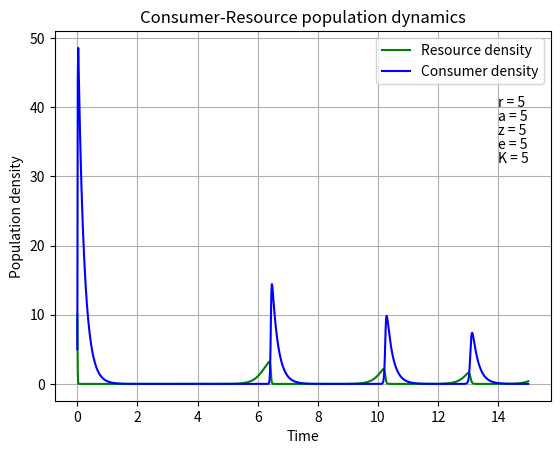

This chart was generated by the following Python code: (Note: this script raises an exception after producing the figure.)
#!/usr/bin/env python3

""" The Lotka-volterra model revisited """

__appname__ = 'Lv2.py'
__author__ = 'Jooyoung Ser (zs519@ic.ac.uk)'
__version__ = '0.0.1'

#importing modules
import numpy as np
import scipy as sc
import scipy.integrate as integrate
import matplotlib.pylab as p
import sys

#Lokta-Volterra model
def dCR_dt(pops, t = 0, r = 5, a = 5, z = 5, e = 5, K = 5):
    """ Function that takes populations and calculates the Lotka-Volterra model"""
    R = pops[0]
    C = pops[1]
    dRdt = r * R * (1 - R / K) - a * R * C 
    dCdt = -z * C + e * a * R * C
    
    return np.array([dRdt, dCdt])

#arbituary units of time
t = np.linspace(0, 15, 1000) #1000 evenly spaced t values between 0 to 15

#setting initial conditions for the two populations per unit area
R0 = 10 #10 resources
C0 = 5  #5 consumers
RC0 = np.array([R0, C0])
pops, infodict = integrate.odeint(dCR_dt, RC0, t, full_output=True)

if len(sys.argv) == 6:
    print("Running script using provided arguments")
    r = float(sys.argv[1])
    a = float(sys.argv[2])
    z = float(sys.argv[3])
    e = float(sys.argv[4])
    K = float(sys.argv[5])
    p.plot(t, pops[:,0], 'g-', label='Resource density') # Plot
    p.plot(t, pops[:,1]  , 'b-', label='Consumer density')
    p.grid()
    p.xlabel('Time')
    p.ylabel('Population density')
    p.title('Consumer-Resource population dynamics')
    p.text(14, 40, "r =" + str(sys.argv[1]))
    p.text(14, 38, "a =" + str(sys.argv[2]))
    p.text(14, 36, "z =" + str(sys.argv[3]))
    p.text(14, 34, "e =" + str(sys.argv[4]))
    p.text(14, 32, "K =" + str(sys.argv[5]))
    p.legend(loc='best')
    p.savefig('../results/revisited_LV_model.pdf')
else:
    print("Incorrect number of arguments provided, using default values")
    p.plot(t, pops[:,0], 'g-', label='Resource density') # Plot
    p.plot(t, pops[:,1]  , 'b-', label='Consumer density')
    p.grid()
    p.xlabel('Time')
    p.ylabel('Population density')
    p.title('Consumer-Resource population dynamics')
    p.text(14, 40, "r = 5")
    p.text(14, 38, "a = 5")
    p.text(14, 36, "z = 5") 
    p.text(14, 34, "e = 5")
    p.text(14, 32, "K = 5")
    p.legend(loc='best')
    p.savefig('../results/default_revisited_LV_model.pdf')
